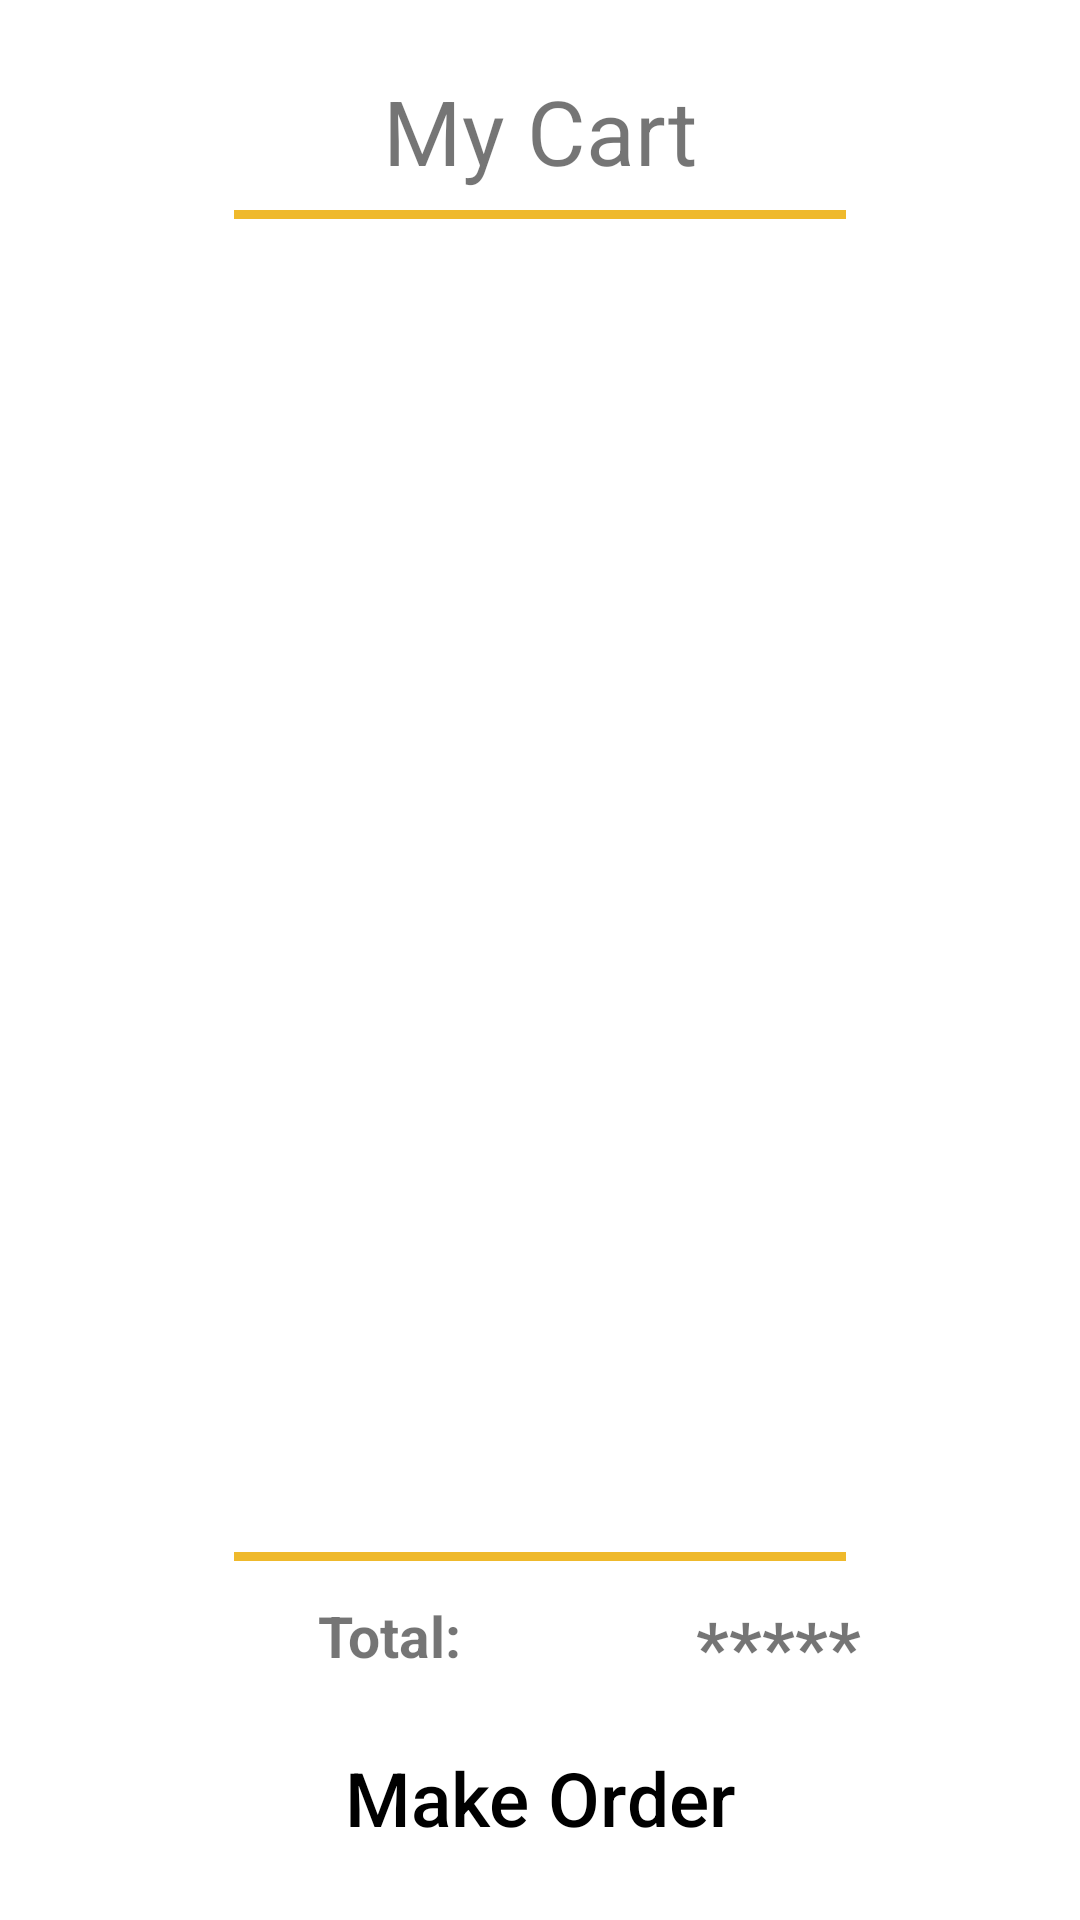

Here is an Android app screen rendered from its layout file. Give the layout XML and the strings, colors and styles it references.
<!-- AndroidManifest.xml: application theme Theme.BeernuxaApp -->
<!-- res/layout/fragment_my_cart.xml -->
<?xml version="1.0" encoding="utf-8"?>
<androidx.constraintlayout.widget.ConstraintLayout xmlns:android="http://schemas.android.com/apk/res/android"
    xmlns:app="http://schemas.android.com/apk/res-auto"
    xmlns:tools="http://schemas.android.com/tools"
    android:layout_width="match_parent"
    android:layout_height="match_parent"
    tools:context=".ui.MyCartFragment"
    android:padding="10dp">

    
    <TextView
        android:id="@+id/myCartTxt"
        android:layout_width="wrap_content"
        android:layout_height="wrap_content"
        android:text="My Cart"
        android:textSize="30sp"
        app:layout_constraintBottom_toBottomOf="parent"
        app:layout_constraintEnd_toEndOf="parent"
        app:layout_constraintStart_toStartOf="parent"
        app:layout_constraintTop_toTopOf="parent"
        app:layout_constraintVertical_bias="0.023" />

    <View
        android:id="@+id/view"
        android:layout_width="0dp"
        android:layout_height="3dp"
        android:background="@color/yellow"
        app:layout_constraintBottom_toBottomOf="parent"
        app:layout_constraintEnd_toEndOf="parent"
        app:layout_constraintStart_toStartOf="parent"
        app:layout_constraintTop_toBottomOf="@+id/myCartTxt"
        app:layout_constraintVertical_bias="0.011"
        app:layout_constraintWidth_percent=".6" />

    <androidx.recyclerview.widget.RecyclerView
        android:id="@+id/cart_rec"
        android:layout_width="match_parent"
        android:layout_height="100pt"
        android:layout_marginTop="4dp"
        app:layout_constraintTop_toBottomOf="@+id/view"
        tools:layout_editor_absoluteX="0dp" />

    <View
        android:id="@+id/view1"
        android:layout_width="0dp"
        android:layout_height="3dp"
        android:background="@color/yellow"
        app:layout_constraintBottom_toBottomOf="parent"
        app:layout_constraintEnd_toEndOf="parent"
        app:layout_constraintStart_toStartOf="parent"
        app:layout_constraintTop_toBottomOf="@+id/cart_rec"
        app:layout_constraintVertical_bias="0.681"
        app:layout_constraintWidth_percent=".6" />

    <TextView
        android:id="@+id/total_money"
        android:layout_width="wrap_content"
        android:layout_height="wrap_content"
        android:layout_marginStart="28dp"
        android:layout_marginTop="12dp"
        android:text="@string/cost"
        android:textSize="24sp"
        android:textStyle="bold"
        app:layout_constraintBottom_toTopOf="@+id/pay_button"
        app:layout_constraintEnd_toEndOf="parent"
        app:layout_constraintHorizontal_bias="0.442"
        app:layout_constraintStart_toEndOf="@+id/total"
        app:layout_constraintTop_toBottomOf="@+id/view1"
        app:layout_constraintVertical_bias="0.0" />

    <TextView
        android:id="@+id/total"
        android:layout_width="wrap_content"
        android:layout_height="wrap_content"
        android:layout_marginStart="96dp"
        android:layout_marginTop="12dp"
        android:text="Total:"
        android:textSize="19sp"
        android:textStyle="bold"
        app:layout_constraintBottom_toTopOf="@+id/pay_button"
        app:layout_constraintStart_toStartOf="parent"
        app:layout_constraintTop_toBottomOf="@+id/view1"
        app:layout_constraintVertical_bias="0.0" />

    <Button
        android:id="@+id/pay_button"
        android:layout_width="0pt"
        android:layout_height="wrap_content"
        android:background="@drawable/btn_bg_design"
        android:padding="14dp"
        android:text="Make Order"
        android:textAllCaps="false"
        android:textColor="@color/black"
        android:textSize="25sp"
        app:layout_constraintBottom_toBottomOf="parent"
        app:layout_constraintEnd_toEndOf="parent"
        app:layout_constraintStart_toStartOf="parent"
        app:layout_constraintWidth_percent=".8" />

</androidx.constraintlayout.widget.ConstraintLayout>
<!-- resources referenced by this layout -->
<resources>
  <color name="black">#FF000000</color>
  <color name="yellow">#EFB92C</color>
  <string name="cost">*****</string>
  <style name="Theme.BeernuxaApp" parent="Theme.MaterialComponents.DayNight.NoActionBar">
          
          <item name="colorPrimary">@color/purple_500</item>
          <item name="colorPrimaryVariant">@color/purple_700</item>
          <item name="colorOnPrimary">@color/teal_200</item>
          
          <item name="colorSecondary">@color/teal_200</item>
          <item name="colorSecondaryVariant">@color/teal_700</item>
          <item name="colorOnSecondary">@color/black</item>
          
          <item name="android:statusBarColor">?attr/colorPrimaryVariant</item>
          
      </style>
  <color name="purple_500">#FFCB46</color>
  <color name="purple_700">#FF000000</color>
  <color name="teal_200">#633408</color>
  <color name="teal_700">#FF018786</color>
</resources>
